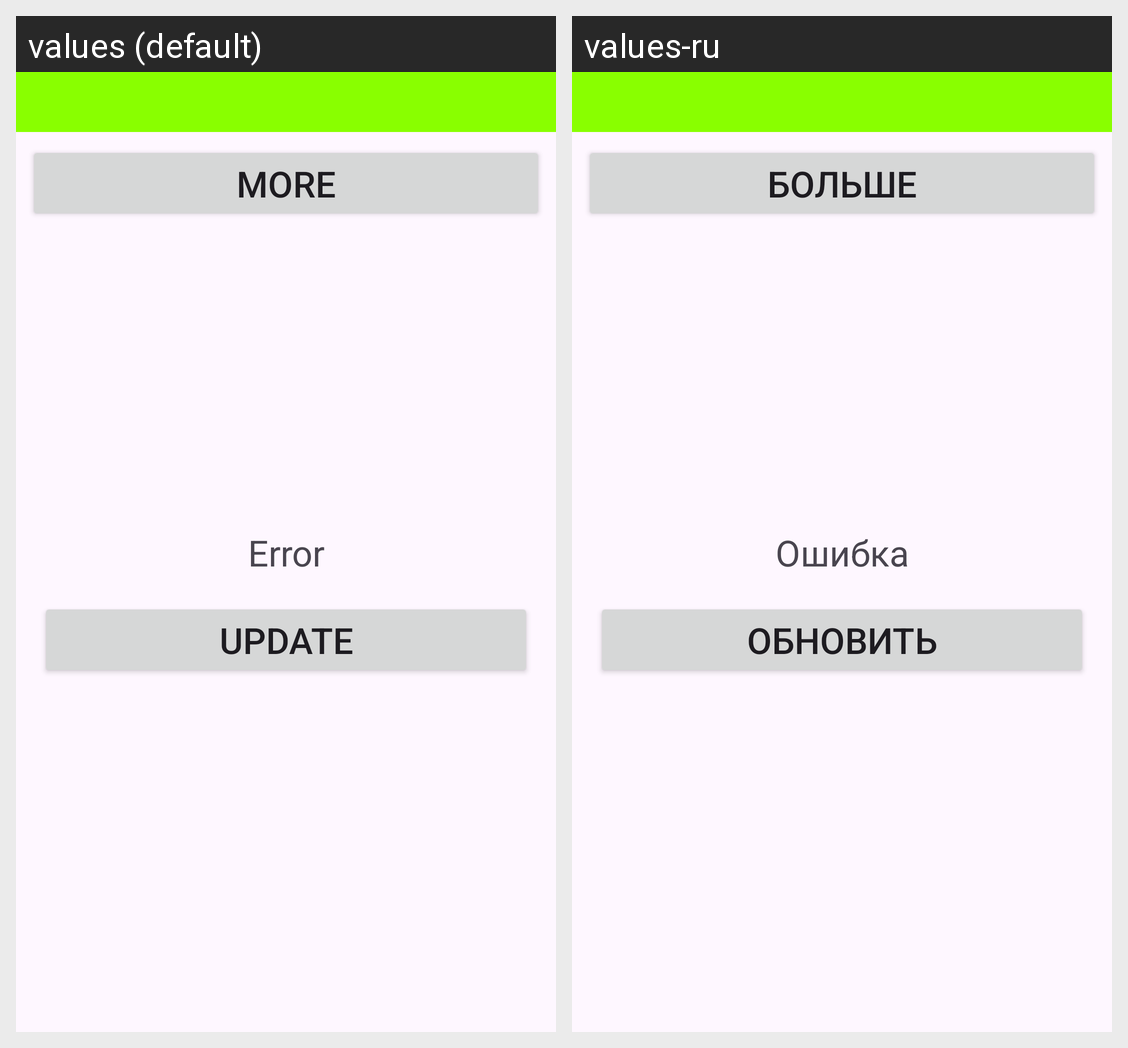

The Android screen above is rendered under two locales of the same app. Produce the string resources it draws, with the default and per-locale values.
Android screen res/layout/fragment_search_photos.xml rendered under 2 locales, left to right: values (default), values-ru. Device: Nexus 5 (rendered at 1080×1920; each locale shown at half size, 540×960, under a caption strip naming it); theme Theme.UnspalshSkillbox.
Strings drawn on this screen, with the default value and each locale's value (text and hints the layout hard-codes, and strings that could not be matched under every locale, appear in the picture but are not listed):

more_button_text
  values: More
  values-ru: Больше

error_text_default
  values: Error
  values-ru: Ошибка

update_text
  values: Update
  values-ru: Обновить
